Run: headless pygame with SDL's dummy video driver; simulated clock (each Clock.tick advances the game by its frame time, no real sleeping); random seed 0; keys injected as events and as key.get_pressed() state; no mouse input.
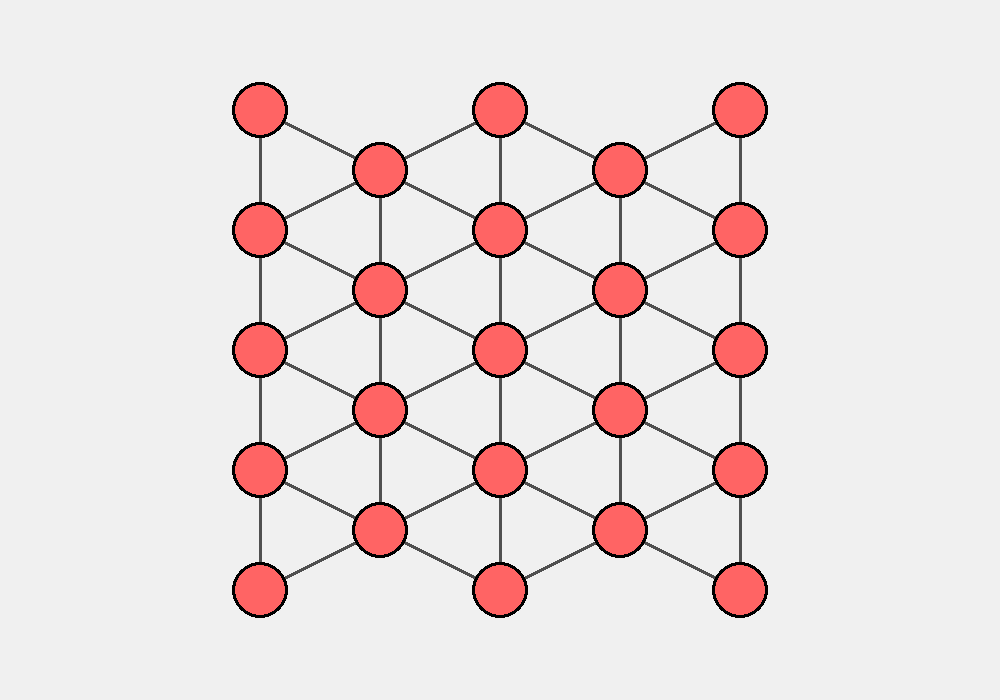
Frame 1 of 4 · flips 1–60 · no input
Frame 2 of 4 · flips 61–180 · tapped SPACE, RETURN · held RIGHT (→), D · screen unchanged from frame 1, image omitted
Frame 3 of 4 · flips 181–300 · held DOWN (↓), S · screen unchanged from frame 2, image omitted
Frame 4 of 4 · flips 301–420 · held LEFT (←), A, UP (↑), W · screen unchanged from frame 3, image omitted

The pygame program that drew these frames:

import pygame, sys, math
pygame.init()

# === 화면 설정 ===
WIDTH, HEIGHT = 1000, 700
screen = pygame.display.set_mode((WIDTH, HEIGHT))
pygame.display.set_caption("폭탄 배치 테스트 (세로형 벌집 구조)")

clock = pygame.time.Clock()

BOMB_RADIUS = 25
spacing = 120  # 폭탄 간 거리

# === 폭탄 위치 생성 (세로 방향 육각형)
def generate_bomb_positions():
    positions = {}
    cols = 5
    for c in range(cols):
        rows = 5 if c % 2 == 0 else 4  # 홀짝 열마다 행 수 다르게
        offset_y = 0 if c % 2 == 0 else spacing * 0.5
        for r in range(rows):
            x = WIDTH // 2 - spacing * 2 + c * spacing
            y = HEIGHT // 2 - spacing * 2 + r * spacing + offset_y
            positions[(r, c)] = (x, y)
    return positions

bomb_positions = generate_bomb_positions()

# === 인접 노드 (세로 육각형 구조)
def adjacent_nodes(node):
    r, c = node
    if c % 2 == 0:
        dirs = [(-1, 0), (1, 0), (0, -1), (0, 1), (-1, -1), (-1, 1)]
    else:
        dirs = [(-1, 0), (1, 0), (0, -1), (0, 1), (1, -1), (1, 1)]
    for dr, dc in dirs:
        if (r + dr, c + dc) in bomb_positions:
            yield (r + dr, c + dc)

# === 메인 루프 ===
running = True
while running:
    dt = clock.tick(60)
    screen.fill((240, 240, 240))

    # 도화선
    for node, pos in bomb_positions.items():
        for nb in adjacent_nodes(node):
            nb_pos = bomb_positions[nb]
            pygame.draw.line(screen, (80, 80, 80), pos, nb_pos, 3)

    # 폭탄
    for node, pos in bomb_positions.items():
        pygame.draw.circle(screen, (0, 0, 0), pos, BOMB_RADIUS + 3)
        pygame.draw.circle(screen, (255, 100, 100), pos, BOMB_RADIUS)

    # ESC로 종료
    for event in pygame.event.get():
        if event.type == pygame.QUIT:
            pygame.quit(); sys.exit()
        elif event.type == pygame.KEYDOWN and event.key == pygame.K_ESCAPE:
            pygame.quit(); sys.exit()

    pygame.display.flip()
